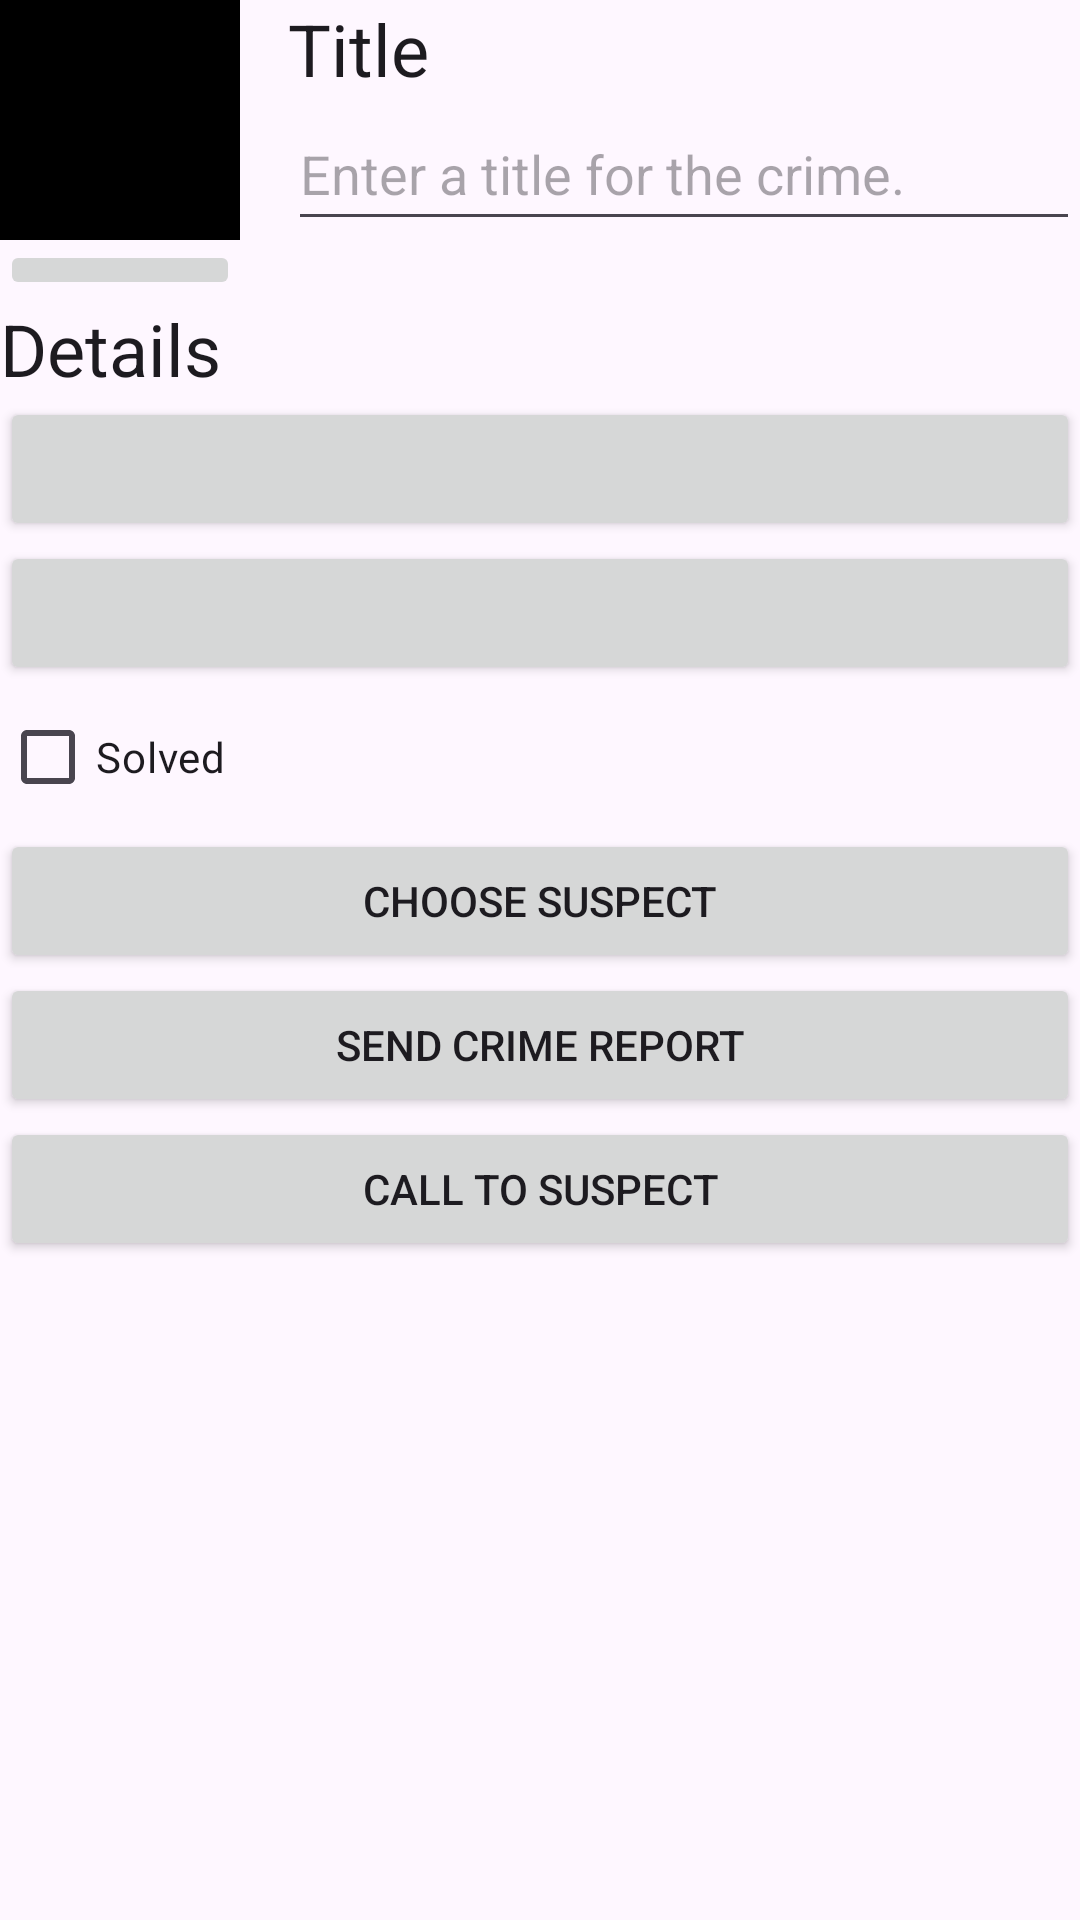

Write the Android layout XML for this screen, with the resource values it uses.
<!-- AndroidManifest.xml: application theme Theme.CriminalIntent -->
<!-- res/layout/fragment_crime_detail.xml -->
<?xml version="1.0" encoding="utf-8"?>
<LinearLayout xmlns:android="http://schemas.android.com/apk/res/android"
    xmlns:app="http://schemas.android.com/apk/res-auto"
    xmlns:tools="http://schemas.android.com/tools"
    android:layout_width="match_parent"
    android:layout_height="match_parent"
    android:layout_margin="16dp"
    android:orientation="vertical">

    <LinearLayout
        android:layout_width="match_parent"
        android:layout_height="wrap_content"
        android:orientation="horizontal">

        <LinearLayout
            android:layout_width="wrap_content"
            android:layout_height="wrap_content"
            android:layout_marginEnd="16dp"
            android:orientation="vertical">

            <ImageView
                android:id="@+id/crime_photo"
                android:layout_width="80dp"
                android:layout_height="80dp"
                android:background="@color/black"
                android:cropToPadding="true"
                android:scaleType="centerInside" />

            <ImageButton
                android:id="@+id/crime_camera"
                android:layout_width="match_parent"
                android:layout_height="wrap_content"
                android:contentDescription="@string/crime_photo_image_description"
                android:src="@drawable/ic_camera" />

        </LinearLayout>

        <LinearLayout
            android:layout_width="0dp"
            android:layout_height="wrap_content"
            android:layout_weight="1"
            android:orientation="vertical">

            <TextView
                android:layout_width="match_parent"
                android:layout_height="wrap_content"
                android:text="@string/crime_title_label"
                android:textAppearance="?attr/textAppearanceHeadline5" />

            <EditText
                android:id="@+id/crime_title"
                android:layout_width="match_parent"
                android:layout_height="wrap_content"
                android:hint="@string/crime_title_hint"
                android:importantForAutofill="no"
                android:inputType="text"
                android:minHeight="48dp" />
        </LinearLayout>

    </LinearLayout>


    <TextView
        android:layout_width="match_parent"
        android:layout_height="wrap_content"
        android:text="@string/crime_details_label"
        android:textAppearance="?attr/textAppearanceHeadline5" />

    <Button
        android:id="@+id/crime_date"
        android:layout_width="match_parent"
        android:layout_height="wrap_content"
        tools:text="Wed May 11 11:56 EST 2022" />

    <Button
        android:id="@+id/crime_time"
        android:layout_width="match_parent"
        android:layout_height="wrap_content"
        tools:text="11:34 AM" />

    <CheckBox
        android:id="@+id/crime_solved"
        android:layout_width="match_parent"
        android:layout_height="wrap_content"
        android:text="@string/crime_solved_label" />

    <Button
        android:id="@+id/crime_suspect"
        android:layout_width="match_parent"
        android:layout_height="wrap_content"
        android:text="@string/crime_suspect_text" />

    <Button
        android:id="@+id/crime_report"
        android:layout_width="match_parent"
        android:layout_height="wrap_content"
        android:text="@string/crime_report_text" />

    <Button
        android:id="@+id/call_suspect"
        android:layout_width="match_parent"
        android:layout_height="wrap_content"
        android:text="@string/call_suspect" />

</LinearLayout>
<!-- resources referenced by this layout -->
<resources>
  <string name="call_suspect">Call to suspect</string>
  <string name="crime_details_label">Details</string>
  <string name="crime_photo_image_description">Crime scene photo (set)</string>
  <string name="crime_report_text">Send Crime Report</string>
  <string name="crime_solved_label">Solved</string>
  <string name="crime_suspect_text">Choose Suspect</string>
  <string name="crime_title_hint">Enter a title for the crime.</string>
  <string name="crime_title_label">Title</string>
  <style name="Theme.CriminalIntent" parent="Base.Theme.CriminalIntent" />
  <style name="Base.Theme.CriminalIntent" parent="Theme.Material3.DayNight">
          
          
  
  
      </style>
  <!-- not gathered from this repository: default colours our renderer supplied (Android Studio template values) -->
  <color name="black">#FF000000</color>
</resources>
